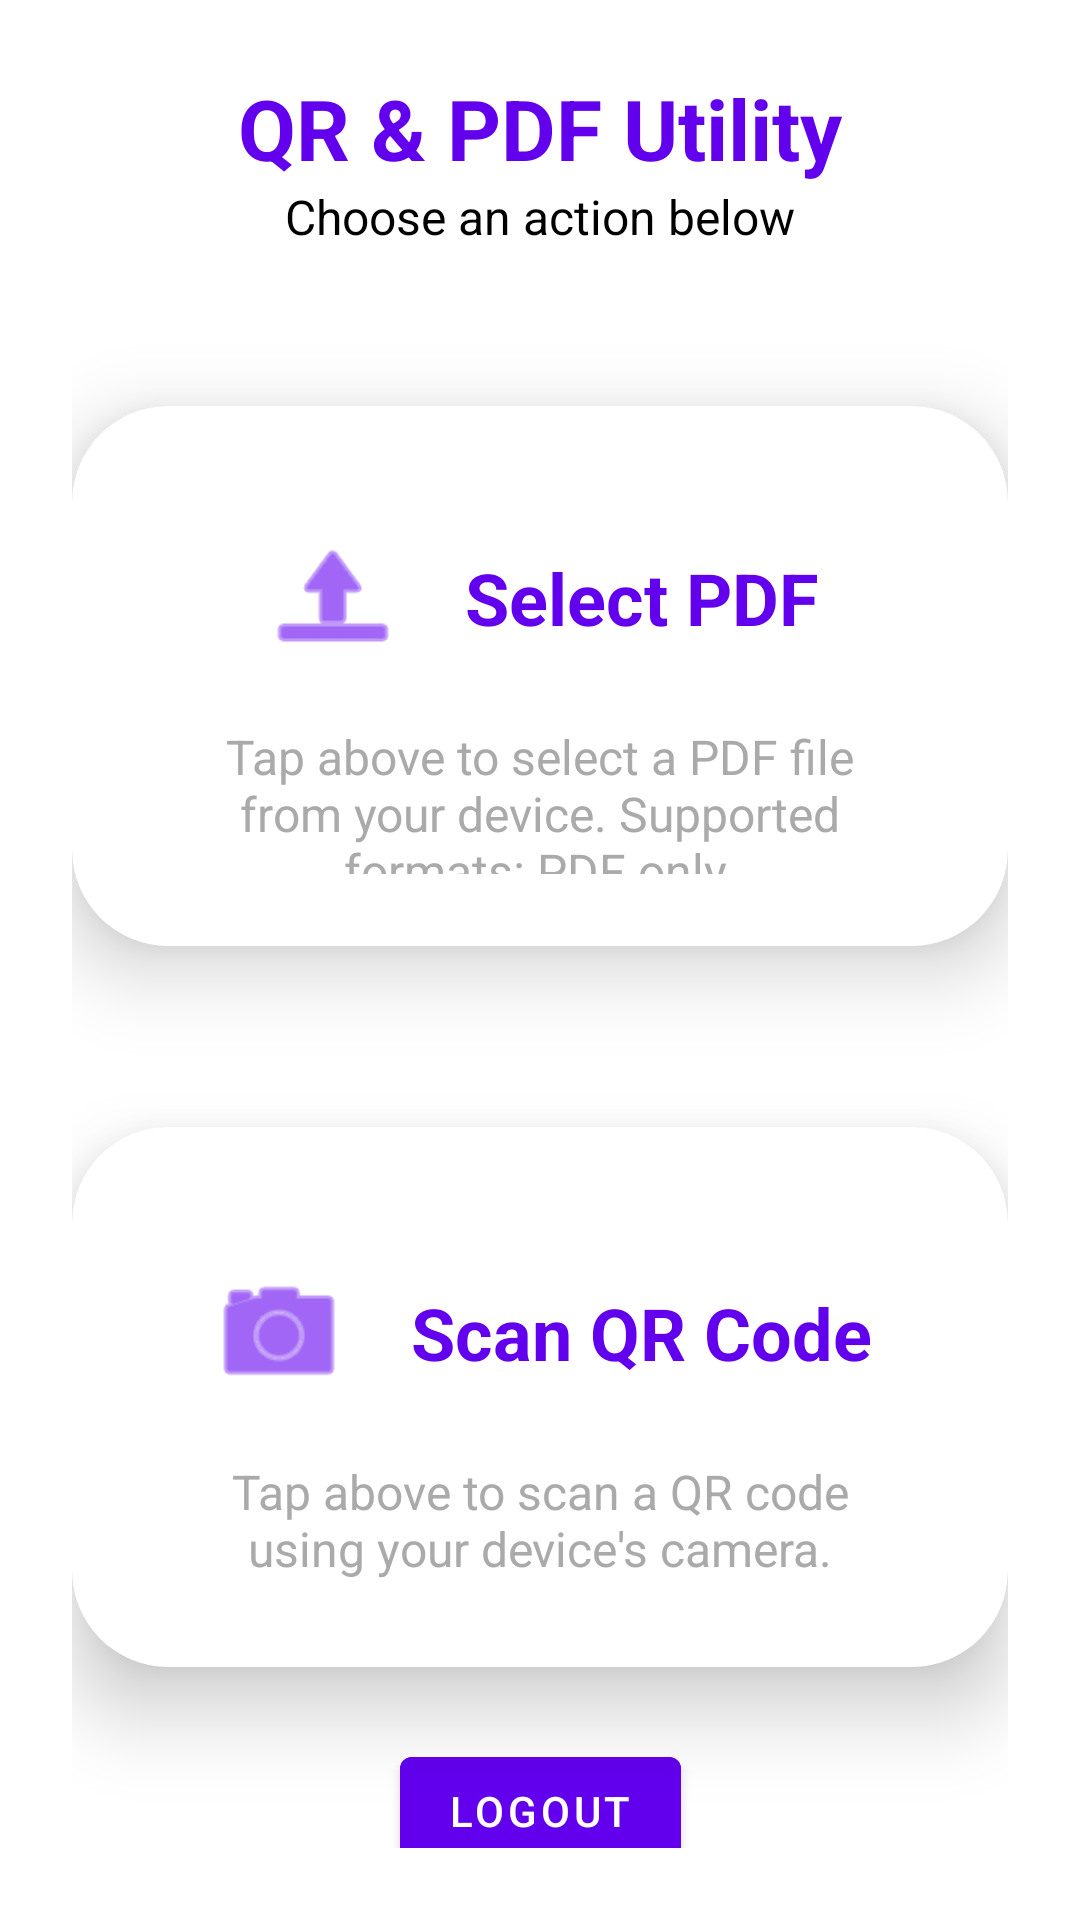

Android layout source for this screen:
<!-- AndroidManifest.xml: application theme AppTheme -->
<!-- res/layout/activity_main.xml -->
<androidx.constraintlayout.widget.ConstraintLayout
    xmlns:android="http://schemas.android.com/apk/res/android"
    xmlns:app="http://schemas.android.com/apk/res-auto"
    android:layout_width="match_parent"
    android:layout_height="match_parent"
    android:padding="24dp"
    android:background="@android:color/background_light">

    
    <TextView
        android:id="@+id/appTitleTextView"
        android:layout_width="wrap_content"
        android:layout_height="wrap_content"
        android:text="@string/qr_pdf_utility"
        android:textSize="28sp"
        android:textStyle="bold"
        android:textColor="@color/purple_500"
        android:gravity="center"
        android:layout_marginBottom="8dp"
        app:layout_constraintTop_toTopOf="parent"
        app:layout_constraintStart_toStartOf="parent"
        app:layout_constraintEnd_toEndOf="parent" />

    
    <TextView
        android:id="@+id/appSubtitleTextView"
        android:layout_width="wrap_content"
        android:layout_height="wrap_content"
        android:text="Choose an action below"
        android:textSize="16sp"
        android:textColor="@android:color/black"
        android:gravity="center"
        android:layout_marginBottom="16dp"
        app:layout_constraintTop_toBottomOf="@id/appTitleTextView"
        app:layout_constraintStart_toStartOf="parent"
        app:layout_constraintEnd_toEndOf="parent" />

    
    <androidx.cardview.widget.CardView
        android:id="@+id/selectPdfCard"
        android:layout_width="match_parent"
        android:layout_height="180dp"
        android:layout_marginTop="16dp"
        android:layout_marginBottom="24dp"
        app:cardCornerRadius="32dp"
        app:cardElevation="16dp"
        android:clickable="true"
        android:focusable="true"
        app:cardBackgroundColor="@android:color/white"
        android:foreground="?attr/selectableItemBackground"
        android:background="@android:color/white"
        app:layout_constraintTop_toBottomOf="@id/appSubtitleTextView"
        app:layout_constraintBottom_toTopOf="@id/selectCameraCard"
        app:layout_constraintStart_toStartOf="parent"
        app:layout_constraintEnd_toEndOf="parent">

        <LinearLayout
            android:layout_width="match_parent"
            android:layout_height="match_parent"
            android:gravity="center"
            android:orientation="vertical"
            android:paddingStart="40dp"
            android:paddingTop="40dp"
            android:paddingEnd="40dp"
            android:paddingBottom="24dp">

            <LinearLayout
                android:layout_width="wrap_content"
                android:layout_height="wrap_content"
                android:gravity="center"
                android:orientation="horizontal">

                <ImageView
                    android:layout_width="48dp"
                    android:layout_height="48dp"
                    android:src="@android:drawable/ic_menu_upload"
                    android:contentDescription="Select PDF icon"
                    app:tint="@color/purple_500" />

                <TextView
                    android:layout_width="wrap_content"
                    android:layout_height="wrap_content"
                    android:layout_marginStart="20dp"
                    android:text="Select PDF"
                    android:textColor="@color/purple_500"
                    android:textSize="24sp"
                    android:textStyle="bold" />
            </LinearLayout>

            <TextView
                android:id="@+id/pdfExplanationText"
                android:layout_width="match_parent"
                android:layout_height="wrap_content"
                android:layout_marginTop="18dp"
                android:gravity="center"
                android:text="Tap above to select a PDF file from your device. Supported formats: PDF only."
                android:textColor="@android:color/darker_gray"
                android:textSize="16sp" />
        </LinearLayout>
    </androidx.cardview.widget.CardView>

    
    <androidx.cardview.widget.CardView
        android:id="@+id/selectCameraCard"
        android:layout_width="match_parent"
        android:layout_height="180dp"
        android:layout_marginTop="0dp"
        android:layout_marginBottom="24dp"
        app:cardCornerRadius="32dp"
        app:cardElevation="16dp"
        android:clickable="true"
        android:focusable="true"
        app:cardBackgroundColor="@android:color/white"

        android:foreground="?attr/selectableItemBackground"
        android:background="@android:color/white"
        app:layout_constraintTop_toBottomOf="@id/selectPdfCard"
        app:layout_constraintBottom_toBottomOf="parent"
        app:layout_constraintStart_toStartOf="parent"
        app:layout_constraintEnd_toEndOf="parent">

        <LinearLayout
            android:layout_width="match_parent"
            android:layout_height="match_parent"
            android:orientation="vertical"
            android:gravity="center"
            android:paddingStart="40dp"
            android:paddingEnd="40dp"
            android:paddingTop="40dp"
            android:paddingBottom="24dp">

            <LinearLayout
                android:layout_width="wrap_content"
                android:layout_height="wrap_content"
                android:orientation="horizontal"
                android:gravity="center">
                <ImageView
                    android:layout_width="48dp"
                    android:layout_height="48dp"
                    android:src="@android:drawable/ic_menu_camera"
                    android:contentDescription="Scan QR Code icon"
                    app:tint="@color/purple_500" />

                <TextView
                    android:layout_width="wrap_content"
                    android:layout_height="wrap_content"
                    android:text="Scan QR Code"
                    android:textSize="24sp"
                    android:textStyle="bold"
                    android:textColor="@color/purple_500"
                    android:layout_marginStart="20dp" />
            </LinearLayout>

            <TextView
                android:id="@+id/cameraExplanationText"
                android:layout_width="match_parent"
                android:layout_height="wrap_content"
                android:text="Tap above to scan a QR code using your device's camera."
                android:textSize="16sp"
                android:textColor="@android:color/darker_gray"
                android:gravity="center"
                android:layout_marginTop="18dp" />
        </LinearLayout>
    </androidx.cardview.widget.CardView>

    <com.google.android.material.button.MaterialButton
        android:id="@+id/logoutButton"
        android:layout_width="wrap_content"
        android:layout_height="wrap_content"
        android:layout_margin="24dp"
        android:text="Logout"
        android:backgroundTint="@color/purple_500"
        android:textColor="@android:color/white"
        app:layout_constraintTop_toBottomOf="@id/selectCameraCard"
        app:layout_constraintStart_toStartOf="parent"
        app:layout_constraintEnd_toEndOf="parent"/>

</androidx.constraintlayout.widget.ConstraintLayout>
<!-- resources referenced by this layout -->
<resources>
  <color name="purple_500">#FF6200EE</color>
  <string name="qr_pdf_utility">QR &amp; PDF Utility</string>
  <style name="AppTheme" parent="Theme.MaterialComponents.DayNight.NoActionBar">
          
          <item name="colorPrimary">@color/purple_500</item>
          <item name="colorPrimaryVariant">@color/purple_700</item>
          <item name="colorOnPrimary">@color/white</item>
          <item name="colorSecondary">@color/teal_200</item>
          <item name="colorSurface">@color/white</item>
      </style>
  <color name="purple_700">#FF3700B3</color>
  <color name="white">#FFFFFFFF</color>
  <color name="teal_200">#FF03DAC5</color>
</resources>
